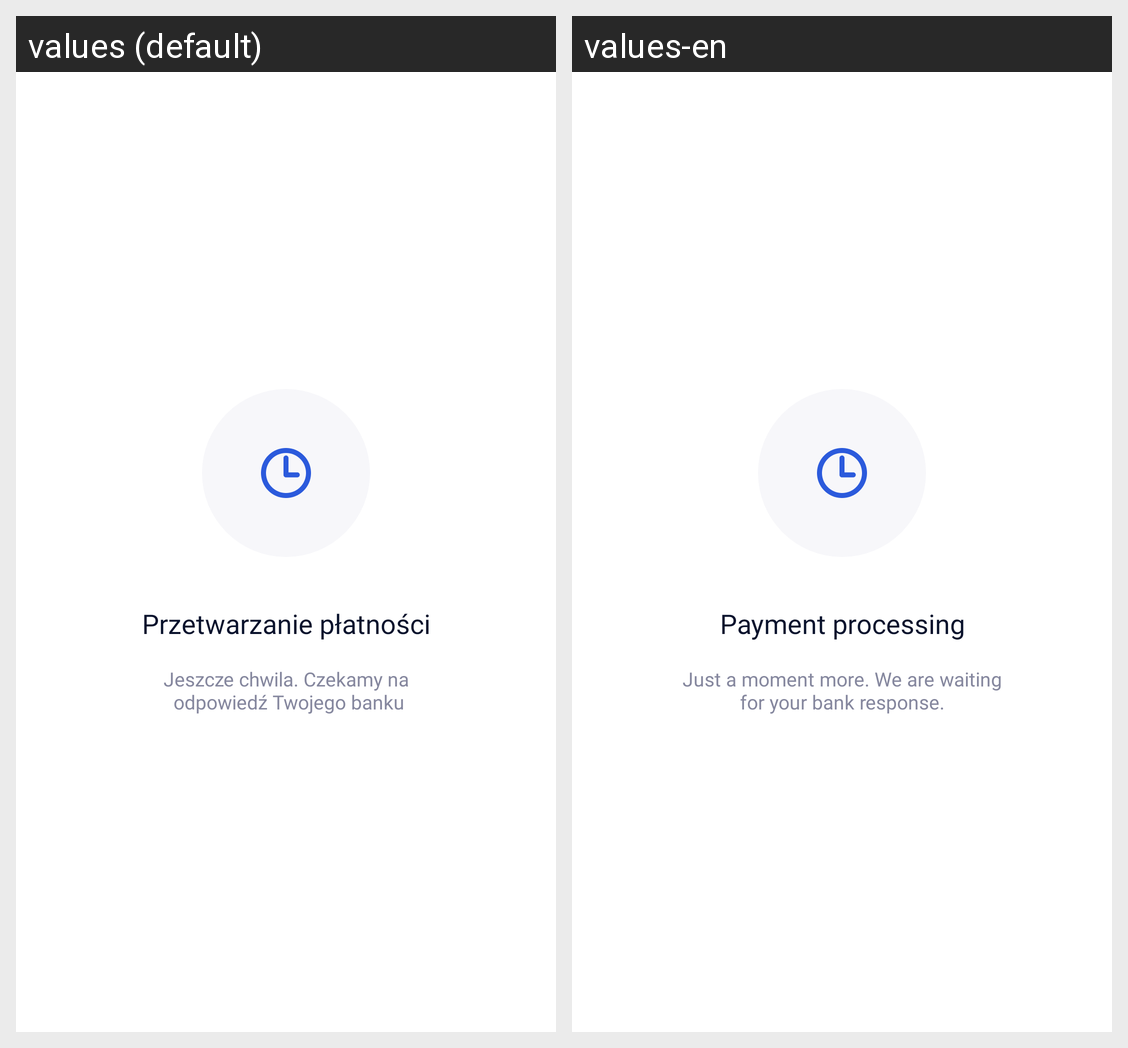

Strings drawn on this Android screen and how each of the app's shown locales translates them:
Android screen res/layout/fragment_processing_payment.xml rendered under 2 locales, left to right: values (default), values-en. Device: Nexus 5 (rendered at 1080×1920; each locale shown at half size, 540×960, under a caption strip naming it); theme Theme.MaterialComponents.DayNight.NoActionBar.
Strings drawn on this screen, with the default value and each locale's value (text and hints the layout hard-codes, and strings that could not be matched under every locale, appear in the picture but are not listed):

processing_payment
  values: Przetwarzanie płatności
  values-en: Payment processing

waiting_for_bank_response
  values: Jeszcze chwila. Czekamy na
       odpowiedź Twojego banku
  values-en: Just a moment more. We are waiting for your bank response.
